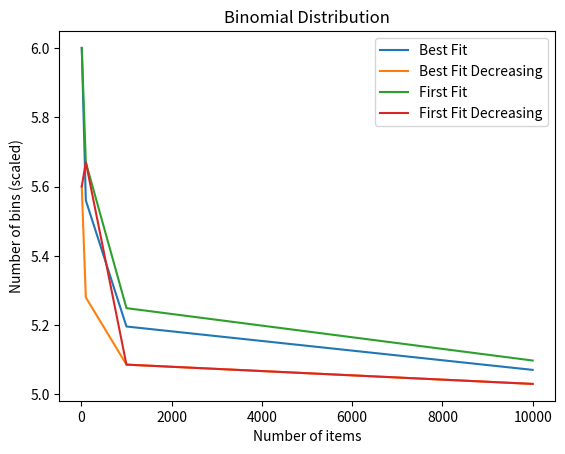

Source code (Python):
import matplotlib.pyplot as plt

bestFit = {
    "bimodal": [7.2, 6.87, 5.86, 5.9818],
    "binomial": [6, 5.56, 5.196, 5.0708],
    "uniform": [5.8, 5.16, 5.228, 5.142]
}

bestFitDecreasing = {
    "bimodal": [7.2, 6.89, 5.887, 5.9731],
    "binomial": [5.6, 5.28, 5.086, 5.0303],
    "uniform": [5.5, 5.37, 5.084, 5.0911]
}

firstFit = {
    "bimodal": [7.2, 6.87, 5.866, 5.9818],
    "binomial": [6, 5.67, 5.249, 5.0978],
    "uniform": [5.8, 5.43, 5.291, 5.1904]
}

firstFitDecreasing = {
    "bimodal": [7.2, 6.89, 5.887, 5.9731],
    "binomial": [5.6, 5.67, 5.086, 5.0303],
    "uniform": [5.5, 5.16, 5.084, 5.0911]
}


fig, ax = plt.subplots()
plt.title("Binomial Distribution")
plt.xlabel("Number of items")
plt.ylabel("Number of bins (scaled)")
plt.plot([10, 100, 1000, 10000], bestFit["binomial"], label="Best Fit")
plt.plot([10, 100, 1000, 10000], bestFitDecreasing["binomial"], label="Best Fit Decreasing")
plt.plot([10, 100, 1000, 10000], firstFit["binomial"], label="First Fit")
plt.plot([10, 100, 1000, 10000], firstFitDecreasing["binomial"], label="First Fit Decreasing")
plt.legend()
plt.show()


        
